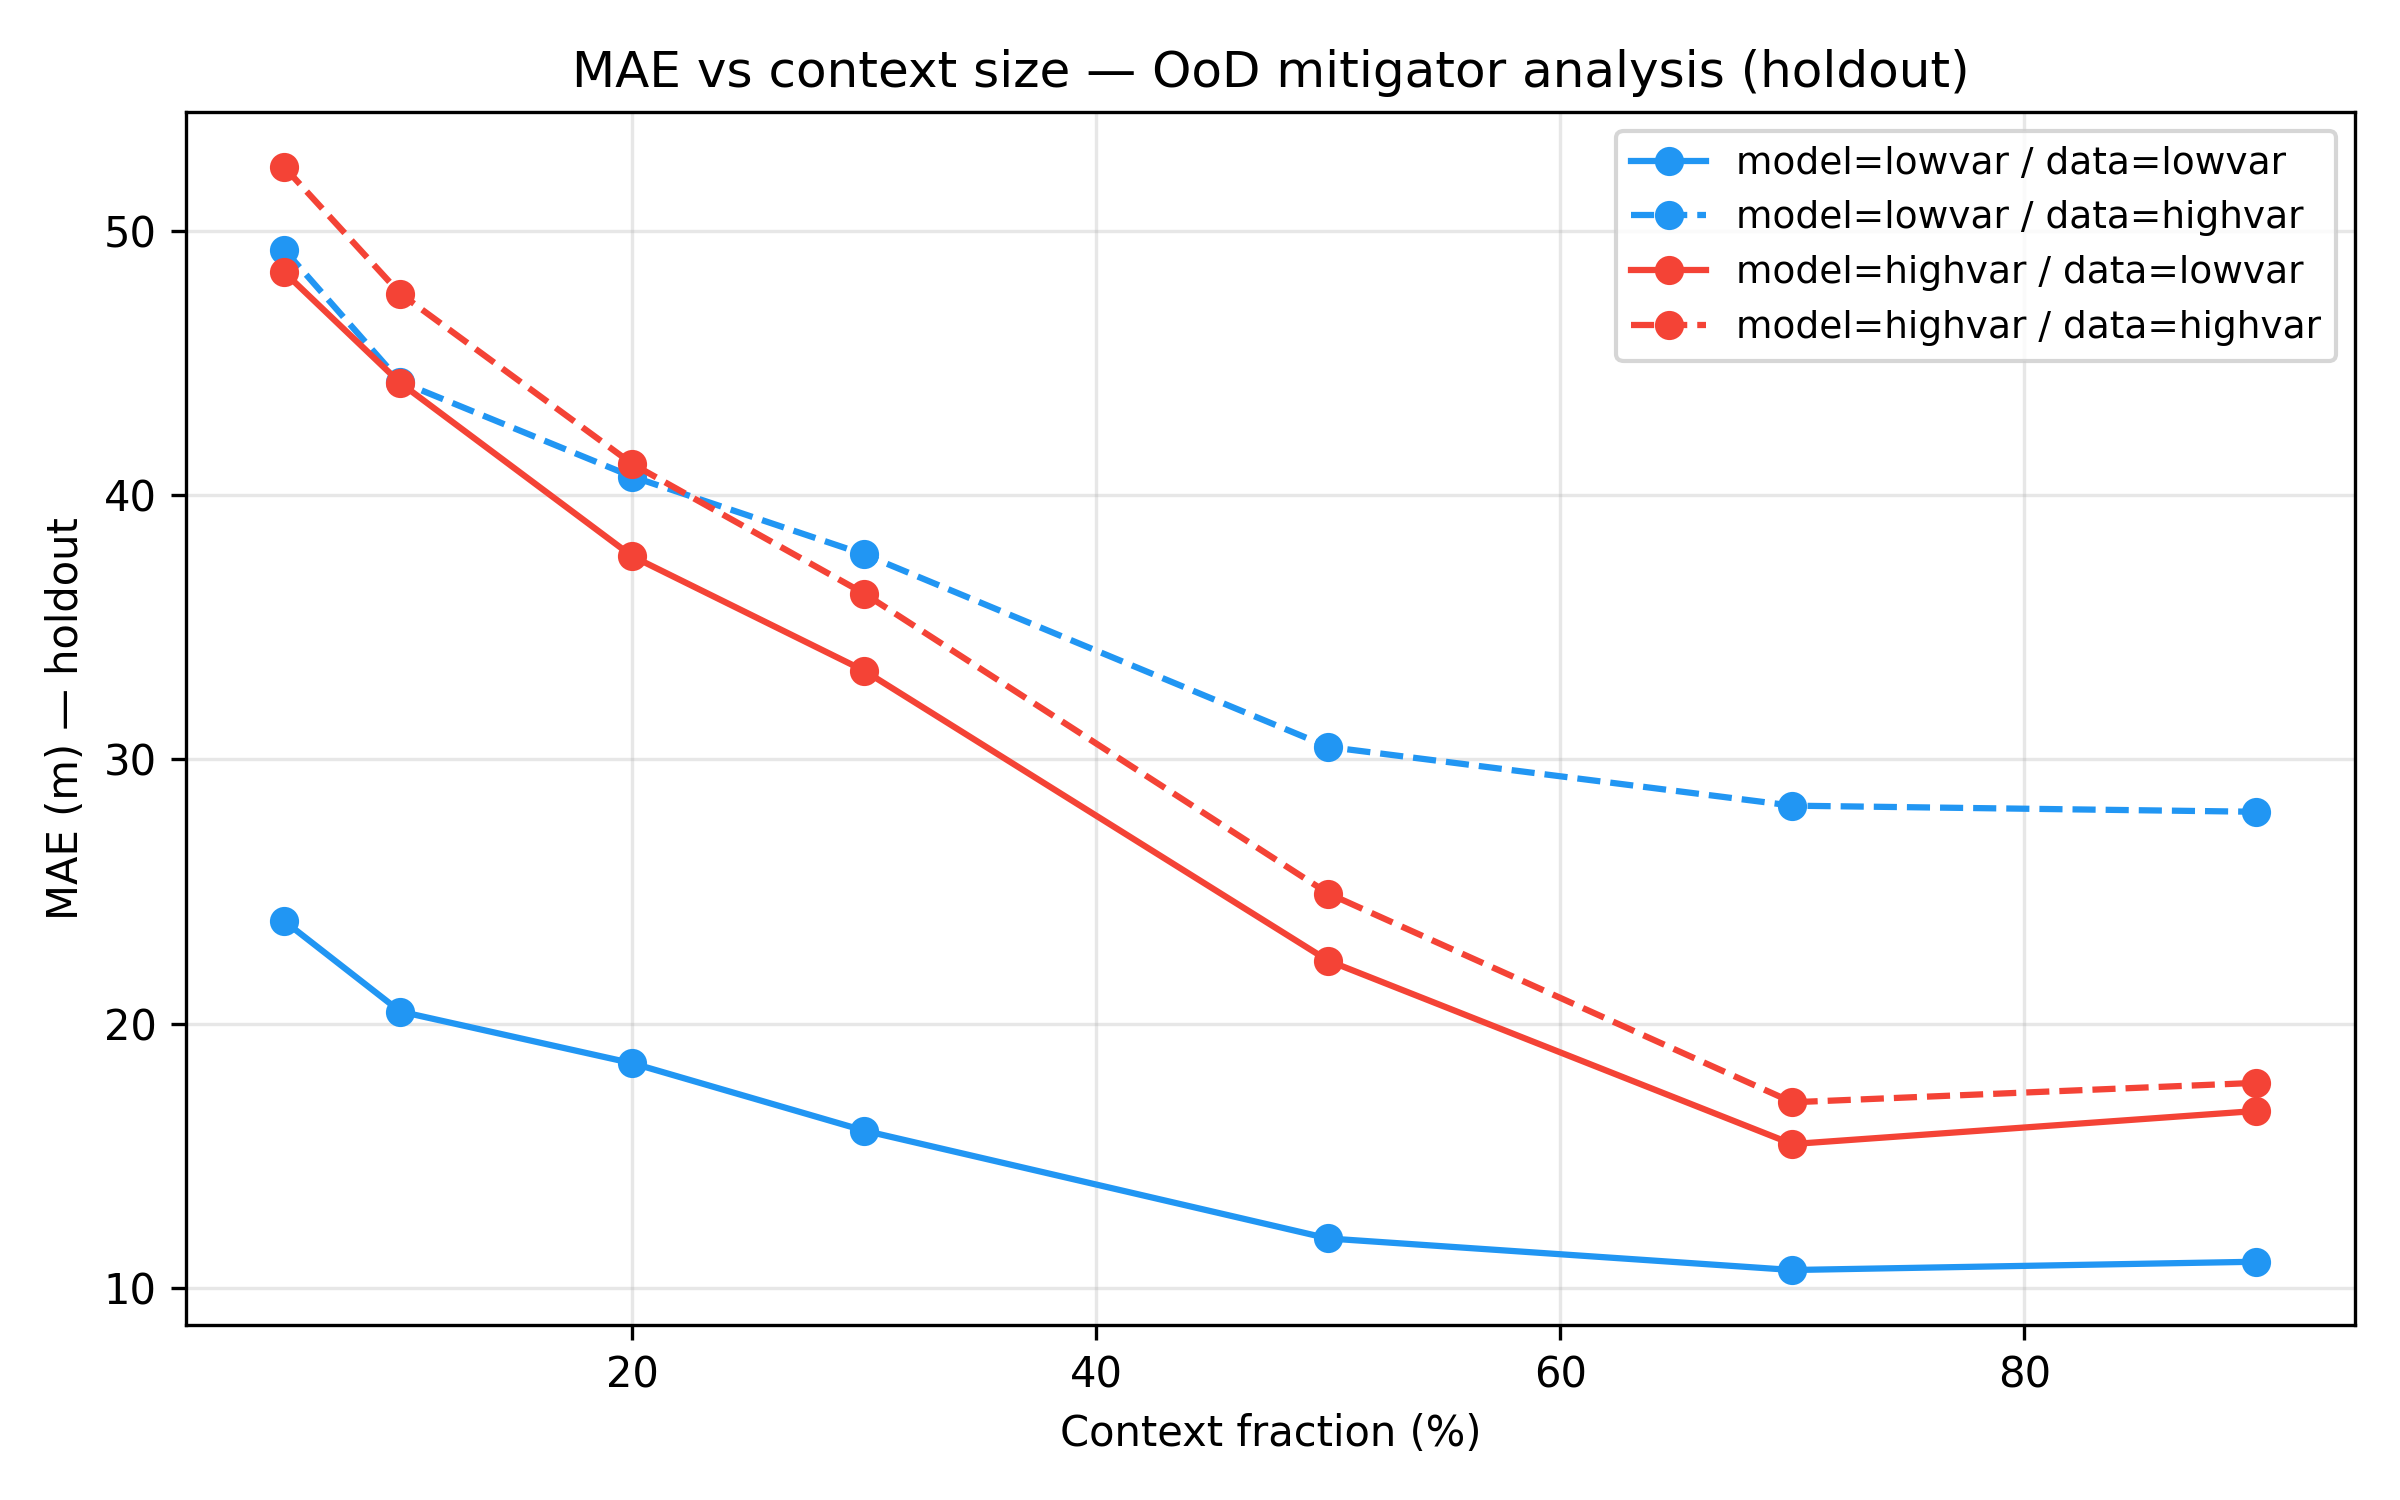

Data behind this chart, as committed beside it:
model_domain, data_domain, context_frac, mae
lowvar, lowvar, 0.05, 23.88
lowvar, lowvar, 0.1, 20.46
lowvar, lowvar, 0.2, 18.5
lowvar, lowvar, 0.3, 15.95
lowvar, lowvar, 0.5, 11.87
lowvar, lowvar, 0.7, 10.68
lowvar, lowvar, 0.9, 10.99
lowvar, highvar, 0.05, 49.27
lowvar, highvar, 0.1, 44.29
lowvar, highvar, 0.2, 40.69
lowvar, highvar, 0.3, 37.75
lowvar, highvar, 0.5, 30.47
lowvar, highvar, 0.7, 28.25
lowvar, highvar, 0.9, 28.02
highvar, lowvar, 0.05, 48.43
highvar, lowvar, 0.1, 44.24
highvar, lowvar, 0.2, 37.68
highvar, lowvar, 0.3, 33.35
highvar, lowvar, 0.5, 22.38
highvar, lowvar, 0.7, 15.45
highvar, lowvar, 0.9, 16.7
highvar, highvar, 0.05, 52.4
highvar, highvar, 0.1, 47.62
highvar, highvar, 0.2, 41.17
highvar, highvar, 0.3, 36.27
highvar, highvar, 0.5, 24.92
highvar, highvar, 0.7, 17.03
highvar, highvar, 0.9, 17.76
